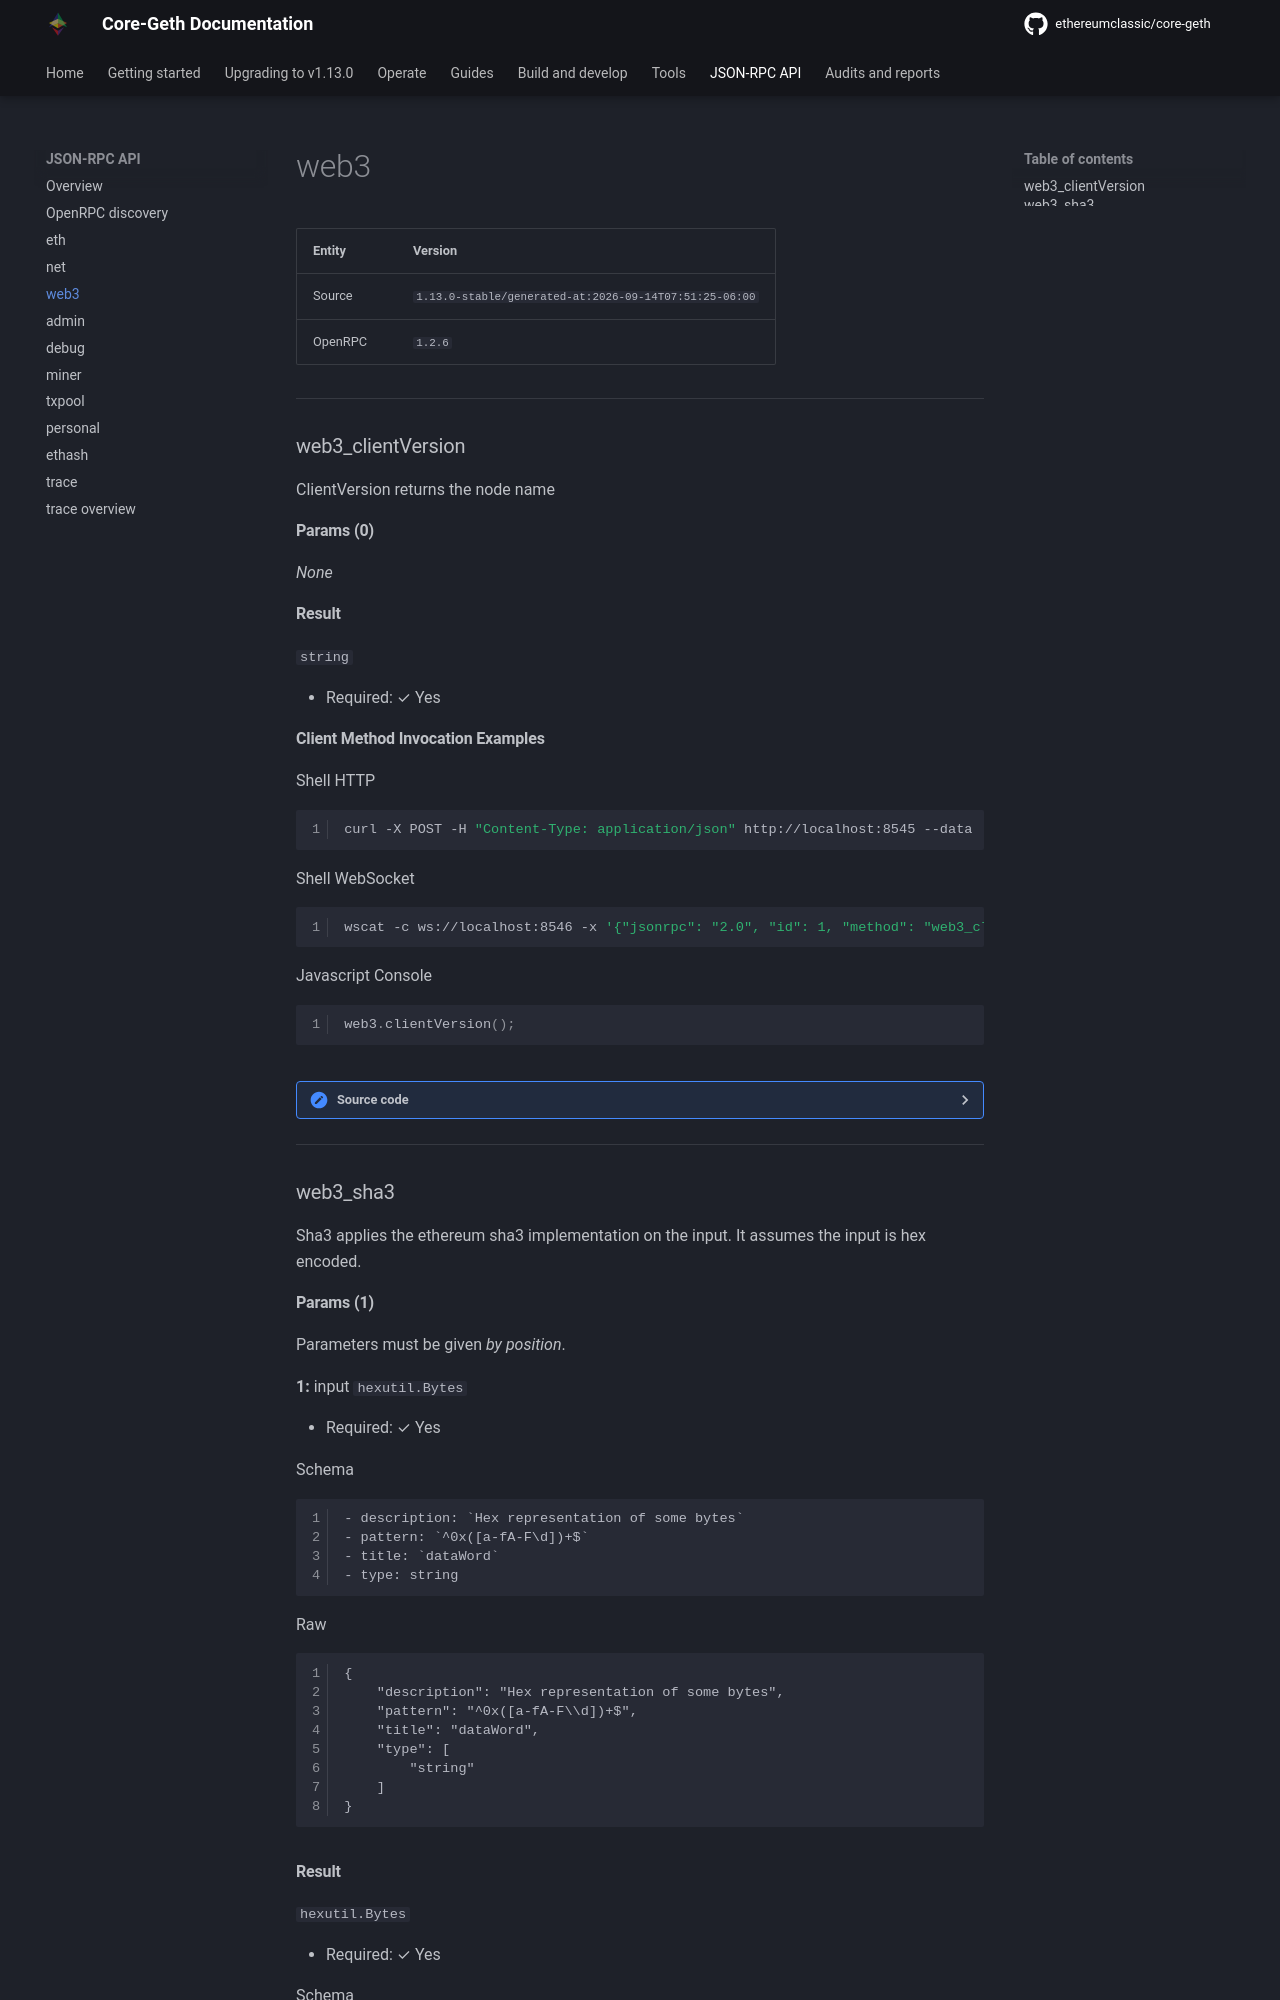

repository: white-b0x/core-geth · page: JSON-RPC-API/modules/web3/index.html · generator: mkdocs








| Entity | Version |
| --- | --- |
| Source | <code>1.12.14-unstable/generated-at:2023-09-04T08:02:34-06:00</code> |
| OpenRPC | <code>1.2.6</code> |

---




### web3_clientVersion

ClientVersion returns the node name


#### Params (0)

_None_

#### Result




<code>string</code> 

  + Required: ✓ Yes




#### Client Method Invocation Examples


=== "Shell HTTP"

	``` shell
	curl -X POST -H "Content-Type: application/json" http://localhost:8545 --data '{"jsonrpc": "2.0", "id": 42, "method": "web3_clientVersion", "params": []}'
	```





=== "Shell WebSocket"

	``` shell
	wscat -c ws://localhost:8546 -x '{"jsonrpc": "2.0", "id": 1, "method": "web3_clientVersion", "params": []}'
	```


=== "Javascript Console"

	``` js
	web3.clientVersion();
	```



<details><summary>Source code</summary>
<p>
```go
func (s *web3API) ClientVersion() string {
	return s.stack.Server().Name
}// ClientVersion returns the node name

```
<a href="https://github.com/ethereumclassic/core-geth/blob/master/node/api.go#L329" target="_">View on GitHub →</a>
</p>
</details>

---



### web3_sha3

Sha3 applies the ethereum sha3 implementation on the input.
It assumes the input is hex encoded.


#### Params (1)

Parameters must be given _by position_.


__1:__ 
input <code>hexutil.Bytes</code> 

  + Required: ✓ Yes


=== "Schema"

	``` Schema
	
	- description: `Hex representation of some bytes`
	- pattern: `^0x([a-fA-F\d])+$`
	- title: `dataWord`
	- type: string


	```

=== "Raw"

	``` Raw
	{
        "description": "Hex representation of some bytes",
        "pattern": "^0x([a-fA-F\\d])+$",
        "title": "dataWord",
        "type": [
            "string"
        ]
    }
	```
